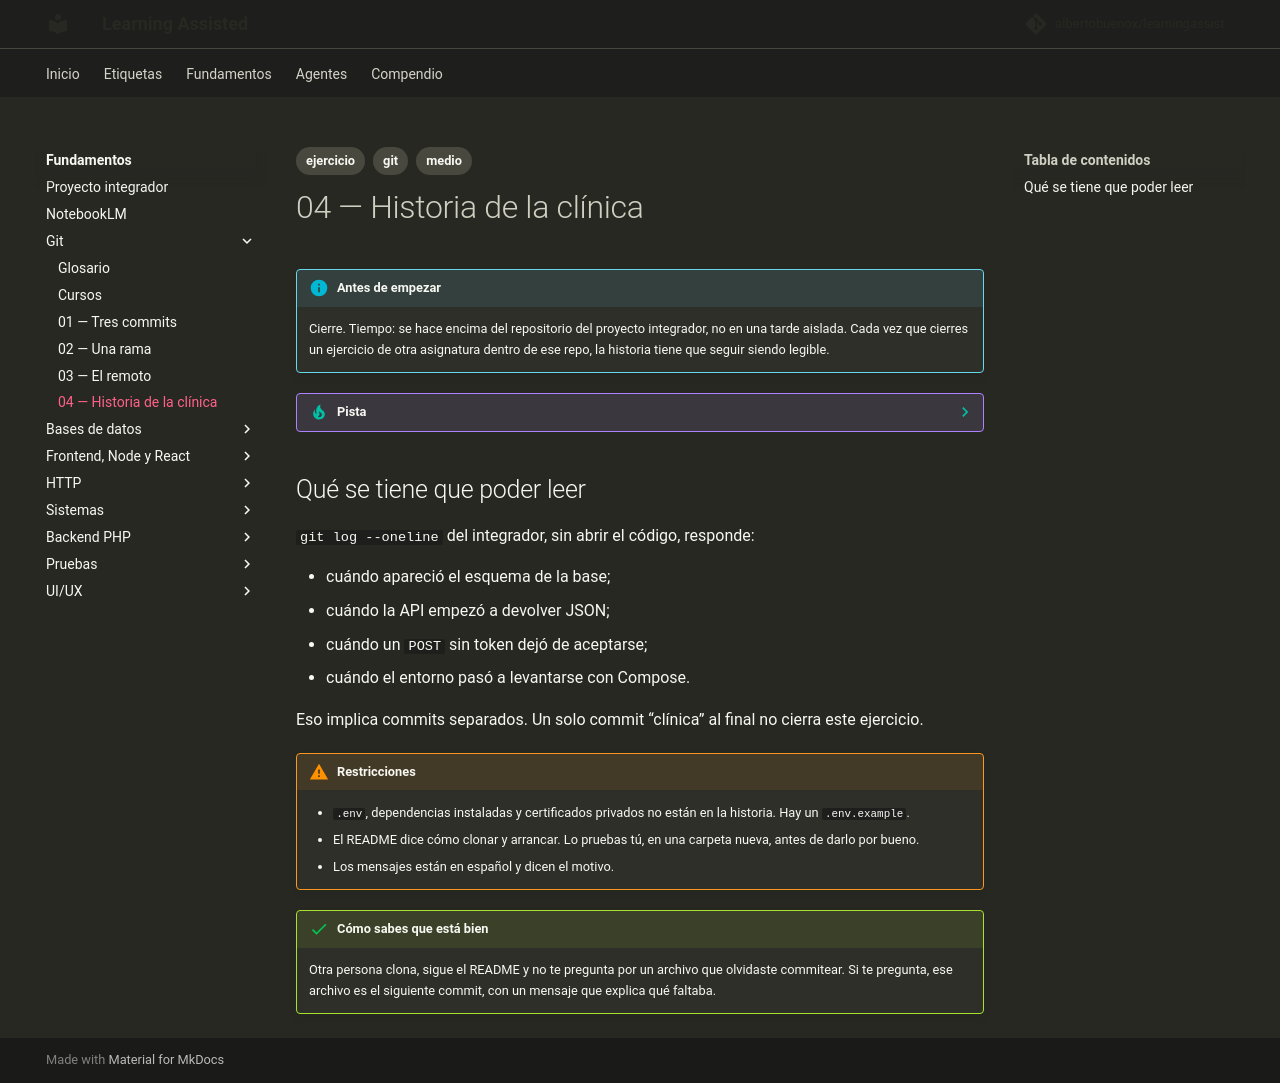

repository: albertobuenox/learningassist · page: fundamentos/00-git/ejercicios/04-historia-de-la-clinica/index.html · generator: mkdocs

---
tags:
  - ejercicio
  - git
  - medio
---

# 04 — Historia de la clínica

!!! info "Antes de empezar"

    Cierre. Tiempo: se hace encima del repositorio del proyecto integrador, no en una tarde aislada. Cada vez que cierres un ejercicio de otra asignatura dentro de ese repo, la historia tiene que seguir siendo legible.

??? tip "Pista"

    Si te atascas, abre el [glosario](../glosario.md) de la asignatura y el README antes de un curso largo. Una sola entrada suele desbloquear el enunciado.

## Qué se tiene que poder leer

`git log --oneline` del integrador, sin abrir el código, responde:

- cuándo apareció el esquema de la base;
- cuándo la API empezó a devolver JSON;
- cuándo un `POST` sin token dejó de aceptarse;
- cuándo el entorno pasó a levantarse con Compose.

Eso implica commits separados. Un solo commit “clínica” al final no cierra este ejercicio.

!!! warning "Restricciones"

    - `.env`, dependencias instaladas y certificados privados no están en la historia. Hay un `.env.example`.
    - El README dice cómo clonar y arrancar. Lo pruebas tú, en una carpeta nueva, antes de darlo por bueno.
    - Los mensajes están en español y dicen el motivo.

!!! success "Cómo sabes que está bien"

    Otra persona clona, sigue el README y no te pregunta por un archivo que olvidaste commitear. Si te pregunta, ese archivo es el siguiente commit, con un mensaje que explica qué faltaba.
